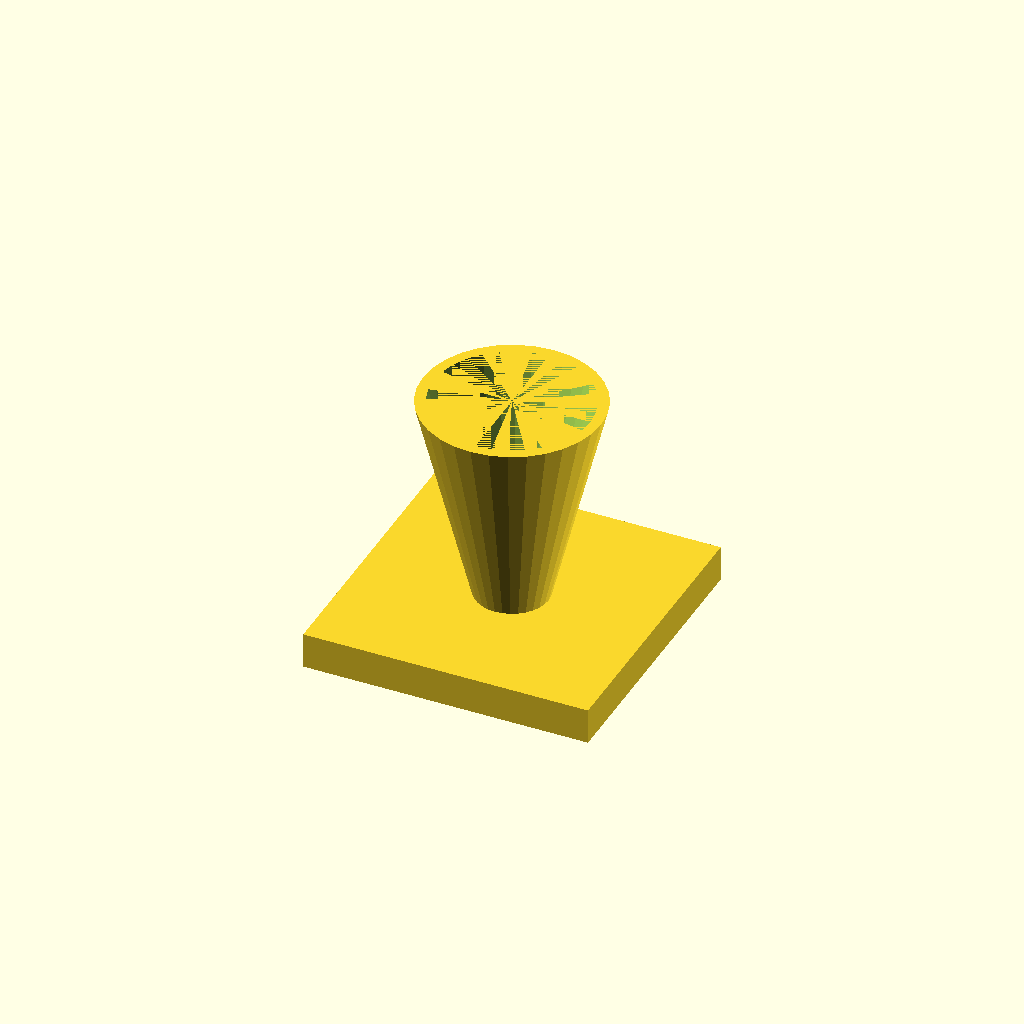
Cell 1: rendered with the file's own defaults.
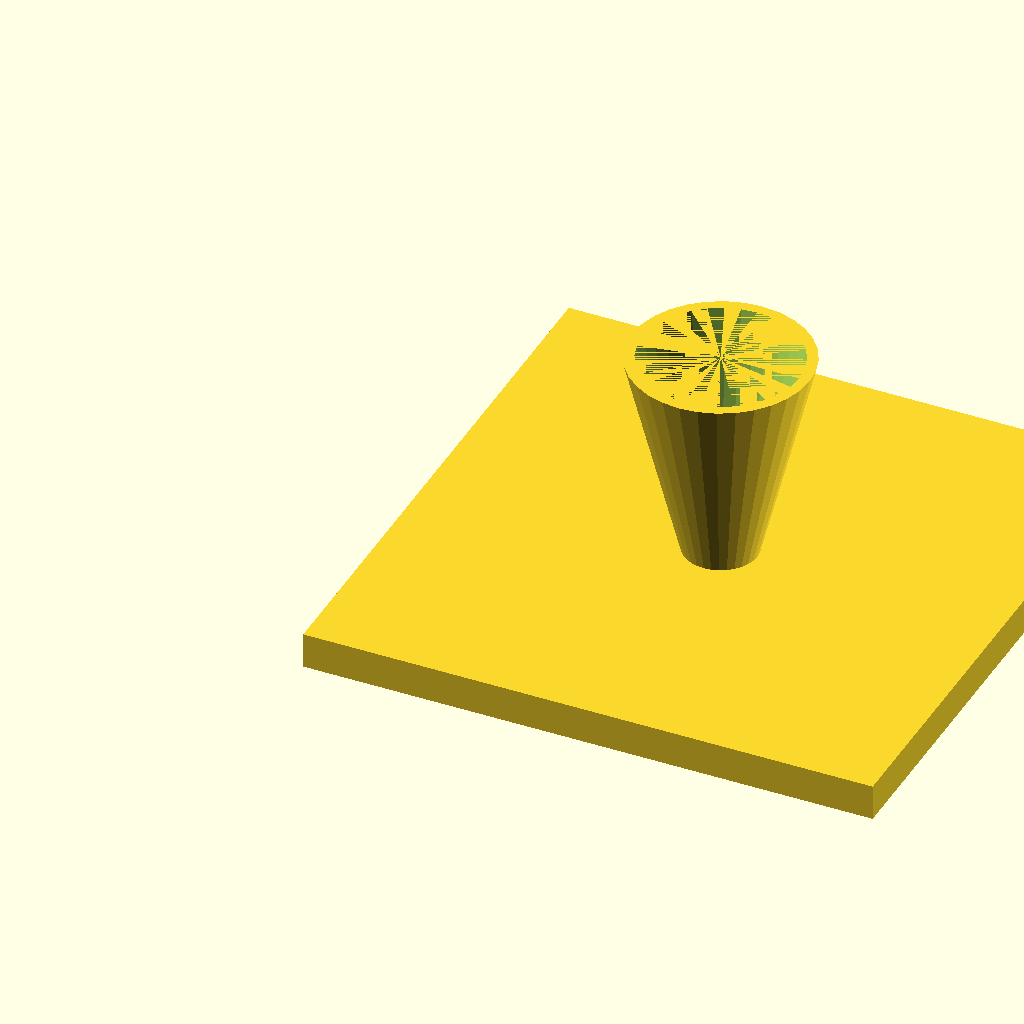
Cell 2: fl = 160 (everything else at default).
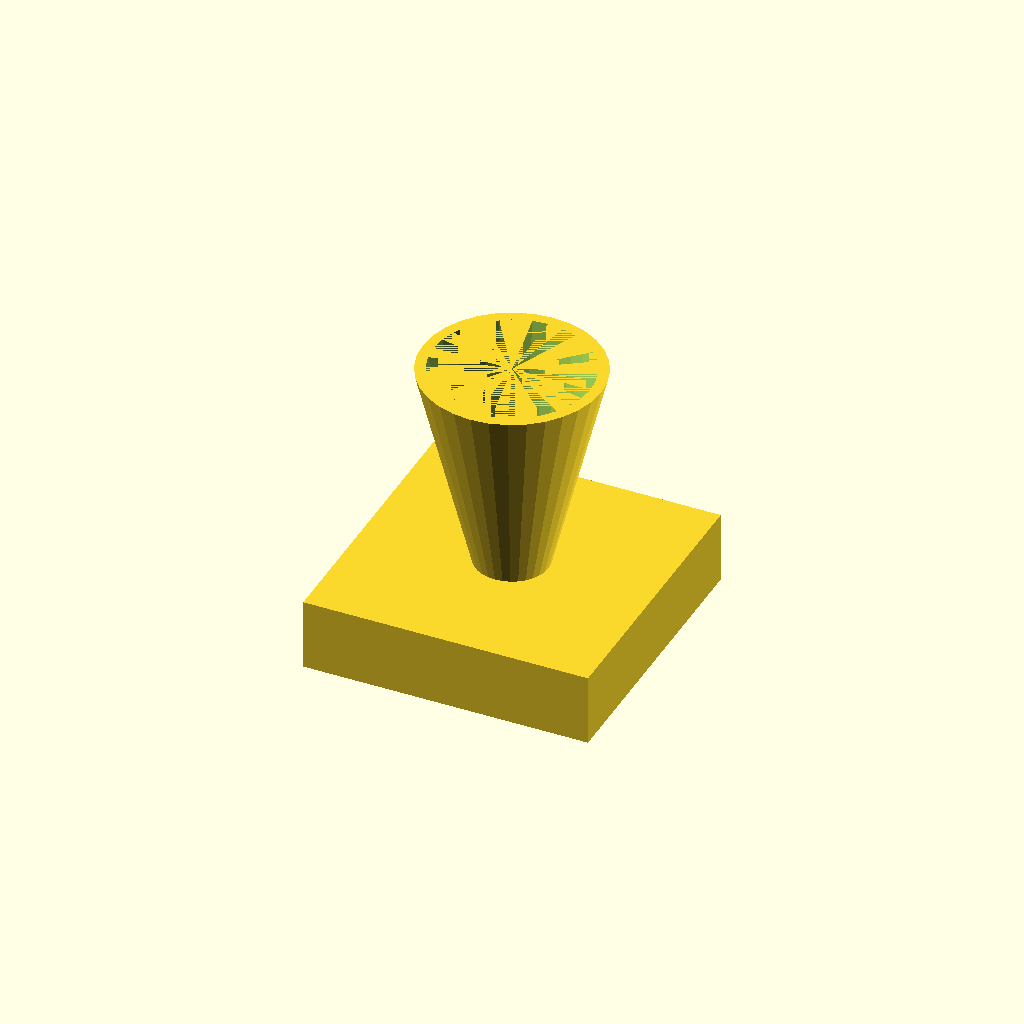
Cell 3: the same model with fl_t = 20.
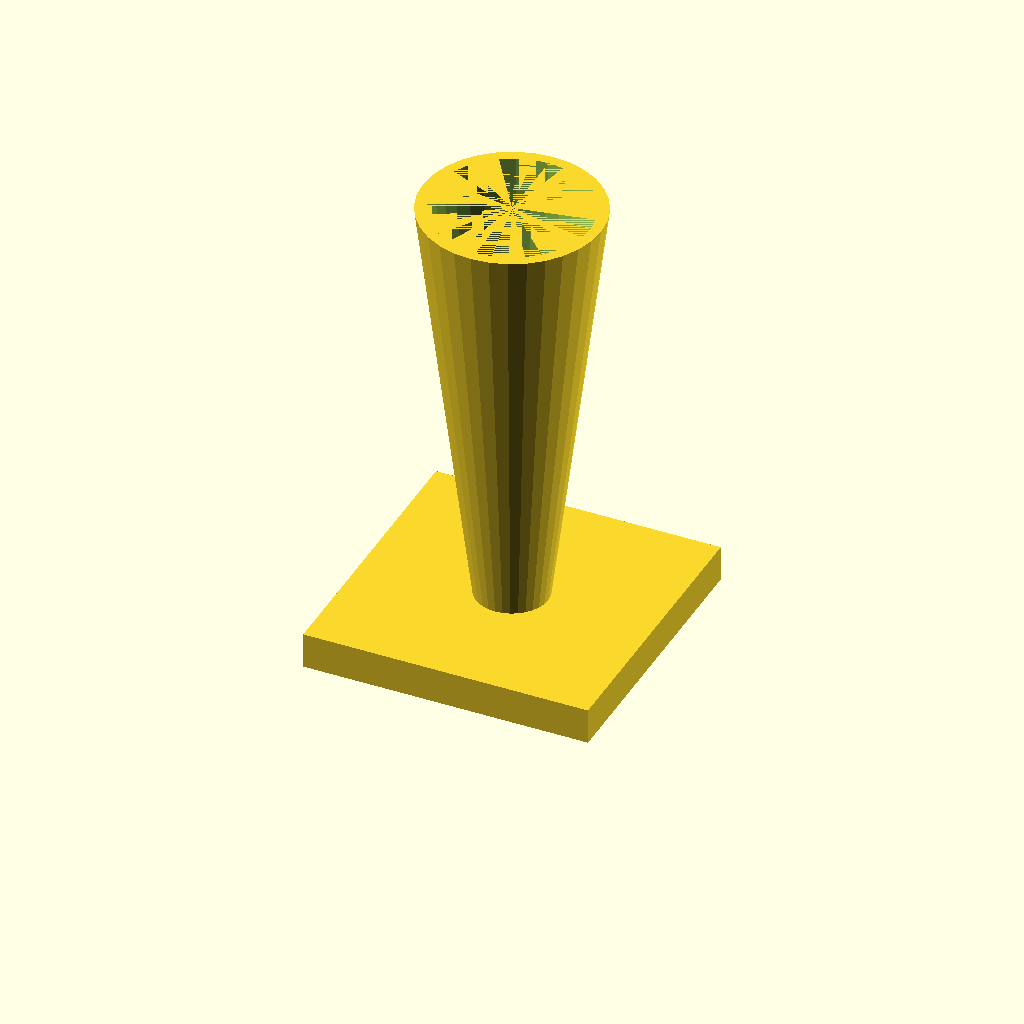
Cell 4 — cone_h set to 120, the other parameters unchanged.
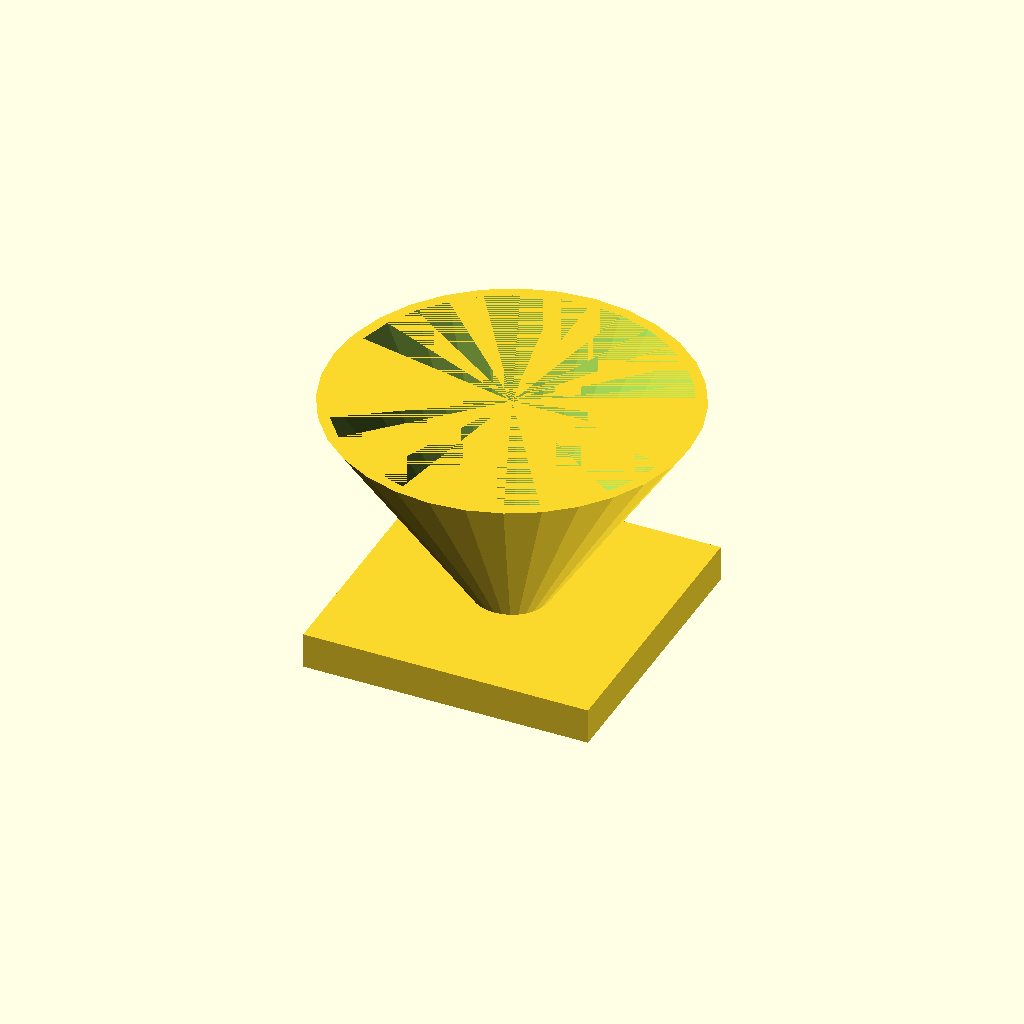
Cell 5: the same model with top_d = 100.
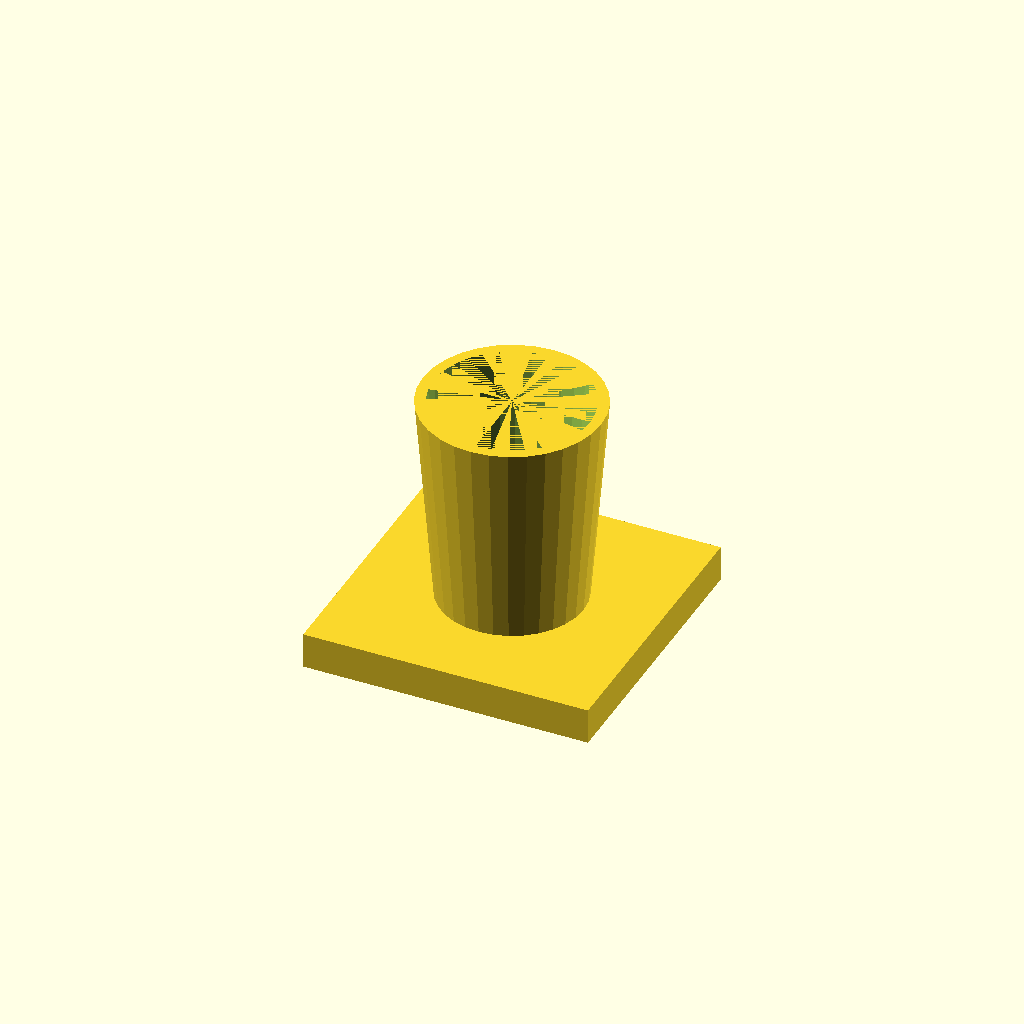
Cell 6 — bot_d set to 40, the other parameters unchanged.
One fixed orthographic camera (rotation 55°, 0°, 25°; colour scheme Cornfield) for every cell.
OpenSCAD source file optional_data/data/solid3/hopper/part_0001.scad:
$fn = 32;

// ----------------------------------------------------------------------
// Hopper: funnel with square flange
// ----------------------------------------------------------------------

// --- parameters (mm) ---
fl = 80;                  // flange side, X and Y
fl_t = 10;                // flange thickness
cone_h = 60;              // cone height above the flange
top_d = 50;               // cone mouth diameter
bot_d = 20;               // cone spout diameter
wall = 3;                 // cone wall thickness

bore_d = bot_d - 2 * wall;  // spout bore diameter
total_h = fl_t + cone_h - 1;  // overall height

difference() {
  union() {
    cube([fl, fl, fl_t]);
    translate([fl / 2, fl / 2, fl_t - 1])
      cylinder(h = cone_h, d1 = bot_d, d2 = top_d);
  }
  translate([fl / 2, fl / 2, fl_t - 2])
    cylinder(h = cone_h + 1, d1 = bore_d, d2 = top_d - 2 * wall);
}
Parameter table extracted from the source (name, type, default, range or options):
fl: number, default 80
fl_t: number, default 10
cone_h: number, default 60
top_d: number, default 50
bot_d: number, default 20
wall: number, default 3
